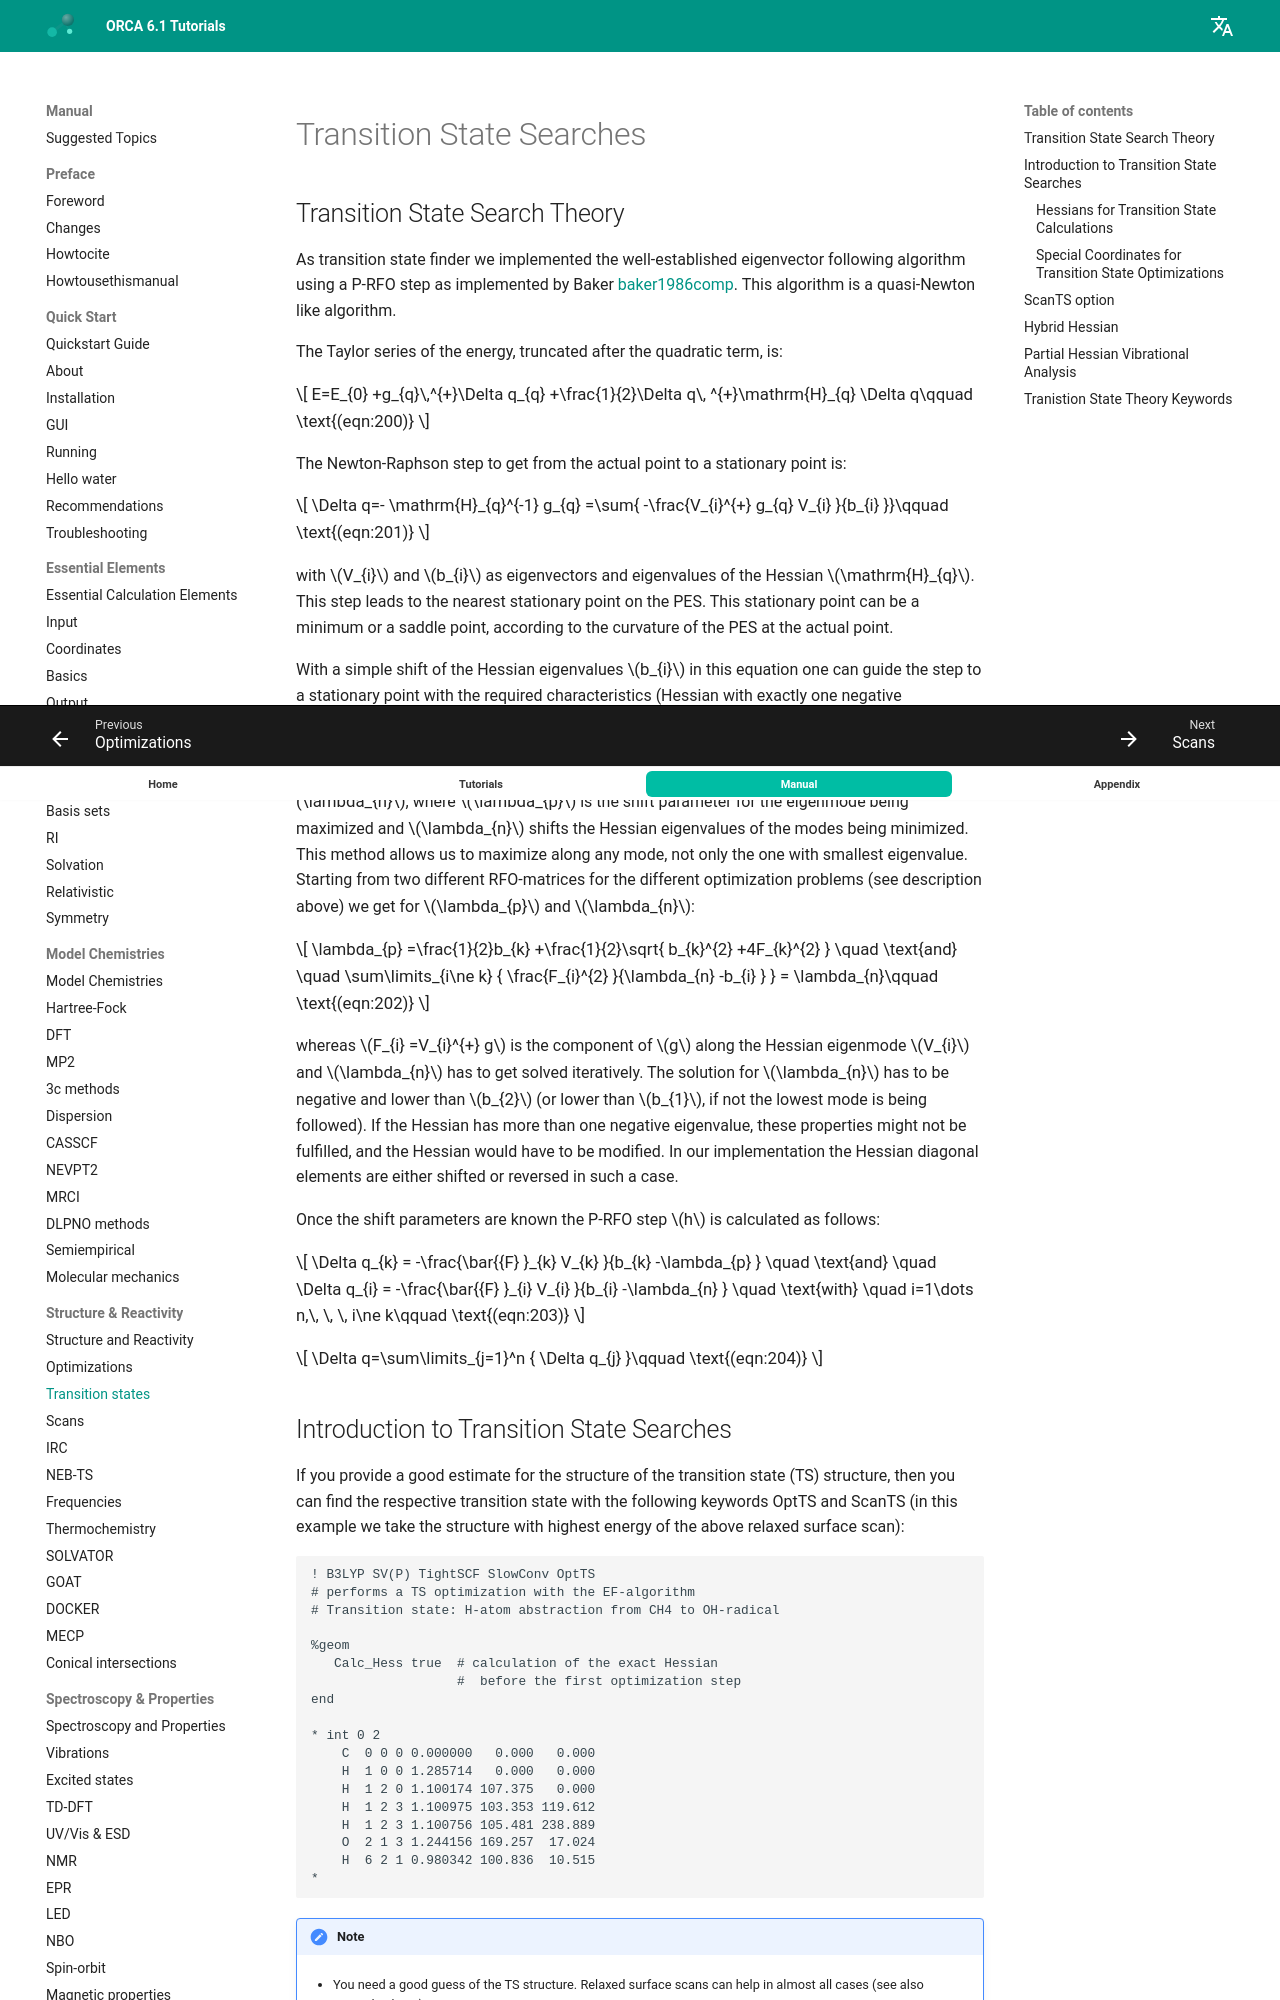

repository: wxyhgk/orca-docs · page: manual/contents/structurereactivity/optimizations_TS/index.html · generator: mkdocs



<a id="sec:structurereactivity.optimization.transitionstate"></a>
# Transition State Searches

## Transition State Search Theory

As transition state finder we implemented the well-established
eigenvector following algorithm using a P-RFO step as implemented by
Baker [baker1986comp](../../bibliography.md). This algorithm is a quasi-Newton like algorithm.

The Taylor series of the energy, truncated after the quadratic term, is:

<a id="eqn:200"></a>

$$
E=E_{0} +g_{q}\,^{+}\Delta q_{q} +\frac{1}{2}\Delta q\, ^{+}\mathrm{H}_{q} \Delta q\qquad \text{(eqn:200)}
$$

The Newton-Raphson step to get from the actual point to a stationary
point is:

<a id="eqn:201"></a>

$$
\Delta q=- \mathrm{H}_{q}^{-1} g_{q} =\sum{ -\frac{V_{i}^{+} g_{q} V_{i} }{b_{i} }}\qquad \text{(eqn:201)}
$$

with $V_{i}$ and $b_{i}$ as eigenvectors and eigenvalues of the Hessian
$\mathrm{H}_{q}$. This step leads to the nearest stationary point on the
PES. This stationary point can be a minimum or a saddle point, according
to the curvature of the PES at the actual point.

With a simple shift of the Hessian eigenvalues $b_{i}$ in this equation
one can guide the step to a stationary point with the required
characteristics (Hessian with exactly one negative eigenvalue). The
transition state search is separated into two different optimization
problems. The energy is maximized along one Hessian eigenmode and
minimized along the remaining 3$N-7(6)$ eigenmodes. We introduce two
different shift parameters $\lambda_{p}$ and $\lambda_{n}$, where
$\lambda_{p}$ is the shift parameter for the eigenmode being maximized
and $\lambda_{n}$ shifts the Hessian eigenvalues of the modes being
minimized. This method allows us to maximize along any mode, not only
the one with smallest eigenvalue. Starting from two different
RFO-matrices for the different optimization problems (see description
above) we get for $\lambda_{p}$ and $\lambda_{n}$:

<a id="eqn:202"></a>

$$
\lambda_{p} =\frac{1}{2}b_{k} +\frac{1}{2}\sqrt{ b_{k}^{2} +4F_{k}^{2} } \quad
\text{and} \quad \sum\limits_{i\ne k} { \frac{F_{i}^{2} }{\lambda_{n} -b_{i} } } = \lambda_{n}\qquad \text{(eqn:202)}
$$

whereas $F_{i} =V_{i}^{+} g$ is the component of $g$ along the Hessian
eigenmode $V_{i}$ and $\lambda_{n}$ has to get solved iteratively. The
solution for $\lambda_{n}$ has to be negative and lower than $b_{2}$ (or
lower than $b_{1}$, if not the lowest mode is being followed). If the
Hessian has more than one negative eigenvalue, these properties might
not be fulfilled, and the Hessian would have to be modified. In our
implementation the Hessian diagonal elements are either shifted or
reversed in such a case.

Once the shift parameters are known the P-RFO step $h$ is calculated as
follows:

<a id="eqn:203"></a>

$$
\Delta q_{k} = -\frac{\bar{{F} }_{k} V_{k} }{b_{k} -\lambda_{p} } \quad  \text{and} \quad \Delta q_{i} = -\frac{\bar{{F} }_{i} V_{i} }{b_{i} -\lambda_{n} } \quad \text{with} \quad i=1\dots n,\, \, \, i\ne k\qquad \text{(eqn:203)}
$$

<a id="eqn:204"></a>

$$
\Delta q=\sum\limits_{j=1}^n { \Delta q_{j} }\qquad \text{(eqn:204)}
$$

<a id="sec:structurereactivity.optimization.transitionstate.intro"></a>
